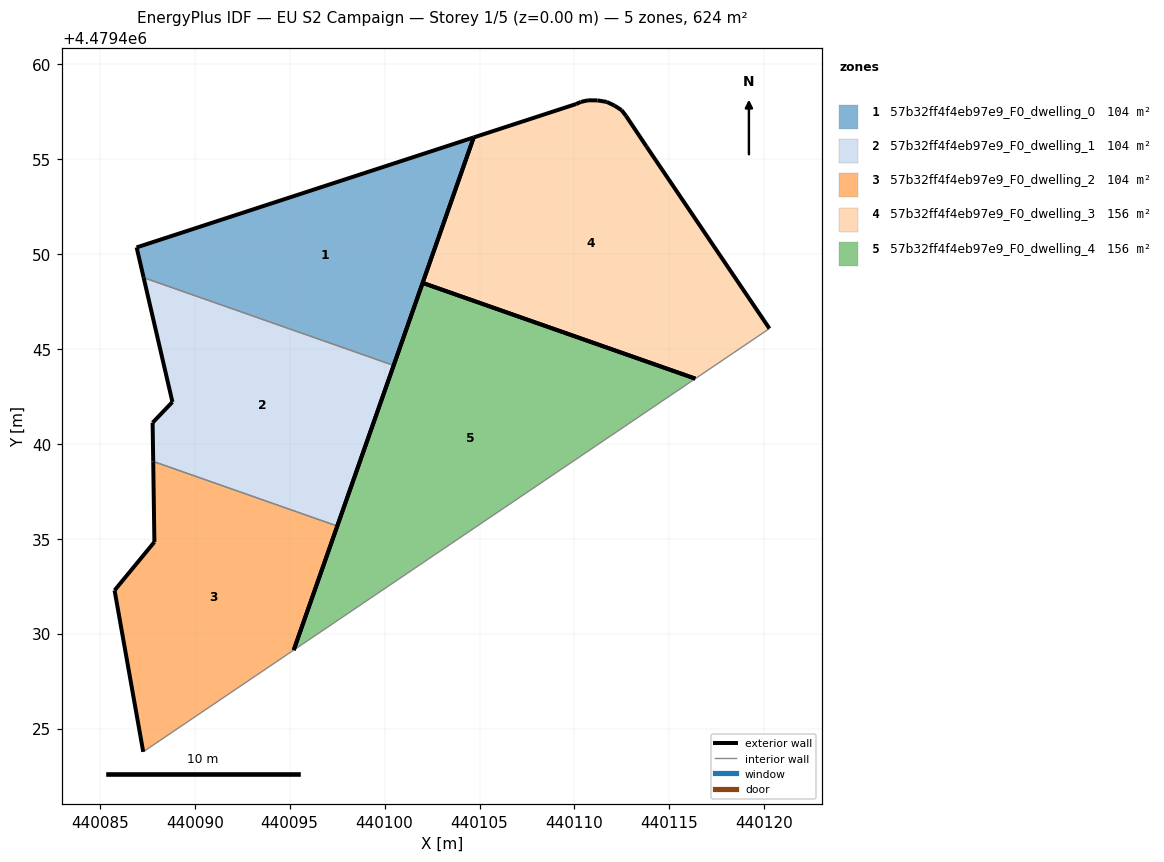
=== STOREY PLAN SPEC (per zone: floor XY polygon, exterior-wall plan segments, windows/doors) ===
zone 1: 57b32ff4f4eb97e9_F0_dwelling_0  (104.0 m²)
  floor: (440100.48, 4479444.13) (440104.69, 4479456.13) (440086.94, 4479450.34) (440087.31, 4479448.75)
  exterior wall: (440087.31, 4479448.75) – (440086.94, 4479450.34)  [1.6 m]
  exterior wall: (440086.94, 4479450.34) – (440104.69, 4479456.13)  [18.7 m]
  exterior wall: (440104.69, 4479456.13) – (440100.48, 4479444.13)  [12.7 m]
  interior walls: 1
zone 2: 57b32ff4f4eb97e9_F0_dwelling_1  (104.0 m²)
  floor: (440097.51, 4479435.67) (440100.48, 4479444.13) (440087.31, 4479448.75) (440088.83, 4479442.20) (440087.78, 4479441.11) (440087.81, 4479439.07)
  exterior wall: (440100.48, 4479444.13) – (440097.51, 4479435.67)  [9.0 m]
  exterior wall: (440087.81, 4479439.07) – (440087.78, 4479441.11)  [2.0 m]
  exterior wall: (440087.78, 4479441.11) – (440088.83, 4479442.20)  [1.5 m]
  exterior wall: (440088.83, 4479442.20) – (440087.31, 4479448.75)  [6.7 m]
  interior walls: 2
zone 3: 57b32ff4f4eb97e9_F0_dwelling_2  (104.0 m²)
  floor: (440095.21, 4479429.13) (440097.51, 4479435.67) (440087.81, 4479439.07) (440087.88, 4479434.83) (440085.78, 4479432.28) (440087.29, 4479423.78)
  exterior wall: (440097.51, 4479435.67) – (440095.21, 4479429.13)  [6.9 m]
  exterior wall: (440087.29, 4479423.78) – (440085.78, 4479432.28)  [8.6 m]
  exterior wall: (440085.78, 4479432.28) – (440087.88, 4479434.83)  [3.3 m]
  exterior wall: (440087.88, 4479434.83) – (440087.81, 4479439.07)  [4.2 m]
  interior walls: 2
zone 4: 57b32ff4f4eb97e9_F0_dwelling_3  (156.0 m²)
  floor: (440120.27, 4479446.07) (440113.79, 4479455.66) (440112.71, 4479457.28) (440112.48, 4479457.58) (440112.10, 4479457.81) (440111.70, 4479458.00) (440111.21, 4479458.09) (440110.72, 4479458.09) (440110.34, 4479458.00) (440110.09, 4479457.89) (440104.69, 4479456.13) (440102.00, 4479448.47) (440116.37, 4479443.43)
  exterior wall: (440111.21, 4479458.09) – (440111.70, 4479458.00)  [0.5 m]
  exterior wall: (440111.70, 4479458.00) – (440112.10, 4479457.81)  [0.4 m]
  exterior wall: (440112.10, 4479457.81) – (440112.48, 4479457.58)  [0.4 m]
  exterior wall: (440112.48, 4479457.58) – (440112.71, 4479457.28)  [0.4 m]
  exterior wall: (440112.71, 4479457.28) – (440113.79, 4479455.66)  [1.9 m]
  exterior wall: (440113.79, 4479455.66) – (440120.27, 4479446.07)  [11.6 m]
  exterior wall: (440116.37, 4479443.43) – (440102.00, 4479448.47)  [15.2 m]
  exterior wall: (440102.00, 4479448.47) – (440104.69, 4479456.13)  [8.1 m]
  exterior wall: (440104.69, 4479456.13) – (440110.09, 4479457.89)  [5.7 m]
  exterior wall: (440110.09, 4479457.89) – (440110.34, 4479458.00)  [0.3 m]
  exterior wall: (440110.34, 4479458.00) – (440110.72, 4479458.09)  [0.4 m]
  exterior wall: (440110.72, 4479458.09) – (440111.21, 4479458.09)  [0.5 m]
  interior walls: 1
zone 5: 57b32ff4f4eb97e9_F0_dwelling_4  (156.0 m²)
  floor: (440116.37, 4479443.43) (440102.00, 4479448.47) (440095.21, 4479429.13)
  exterior wall: (440095.21, 4479429.13) – (440102.00, 4479448.47)  [20.5 m]
  exterior wall: (440102.00, 4479448.47) – (440116.37, 4479443.43)  [15.2 m]
  interior walls: 1

=== DERIVED (storey summary) ===
Building: EU S2 Campaign
Storey: 1 of 5  (floor level z = 0.00 m)
Storey gross floor area: 624.1 m²
Zones on this storey: 5
  - 57b32ff4f4eb97e9_F0_dwelling_0: floor 104.0 m²; exterior wall 33.0 m (99.1 m²); WWR 0.0%
  - 57b32ff4f4eb97e9_F0_dwelling_1: floor 104.0 m²; exterior wall 19.2 m (57.7 m²); WWR 0.0%
  - 57b32ff4f4eb97e9_F0_dwelling_2: floor 104.0 m²; exterior wall 23.1 m (69.3 m²); WWR 0.0%
  - 57b32ff4f4eb97e9_F0_dwelling_3: floor 156.0 m²; exterior wall 45.5 m (136.4 m²); WWR 0.0%
  - 57b32ff4f4eb97e9_F0_dwelling_4: floor 156.0 m²; exterior wall 35.7 m (107.2 m²); WWR 0.0%
Zone adjacency (shared interzone walls):
  - 57b32ff4f4eb97e9_F0_dwelling_0 ↔ 57b32ff4f4eb97e9_F0_dwelling_1
  - 57b32ff4f4eb97e9_F0_dwelling_1 ↔ 57b32ff4f4eb97e9_F0_dwelling_2